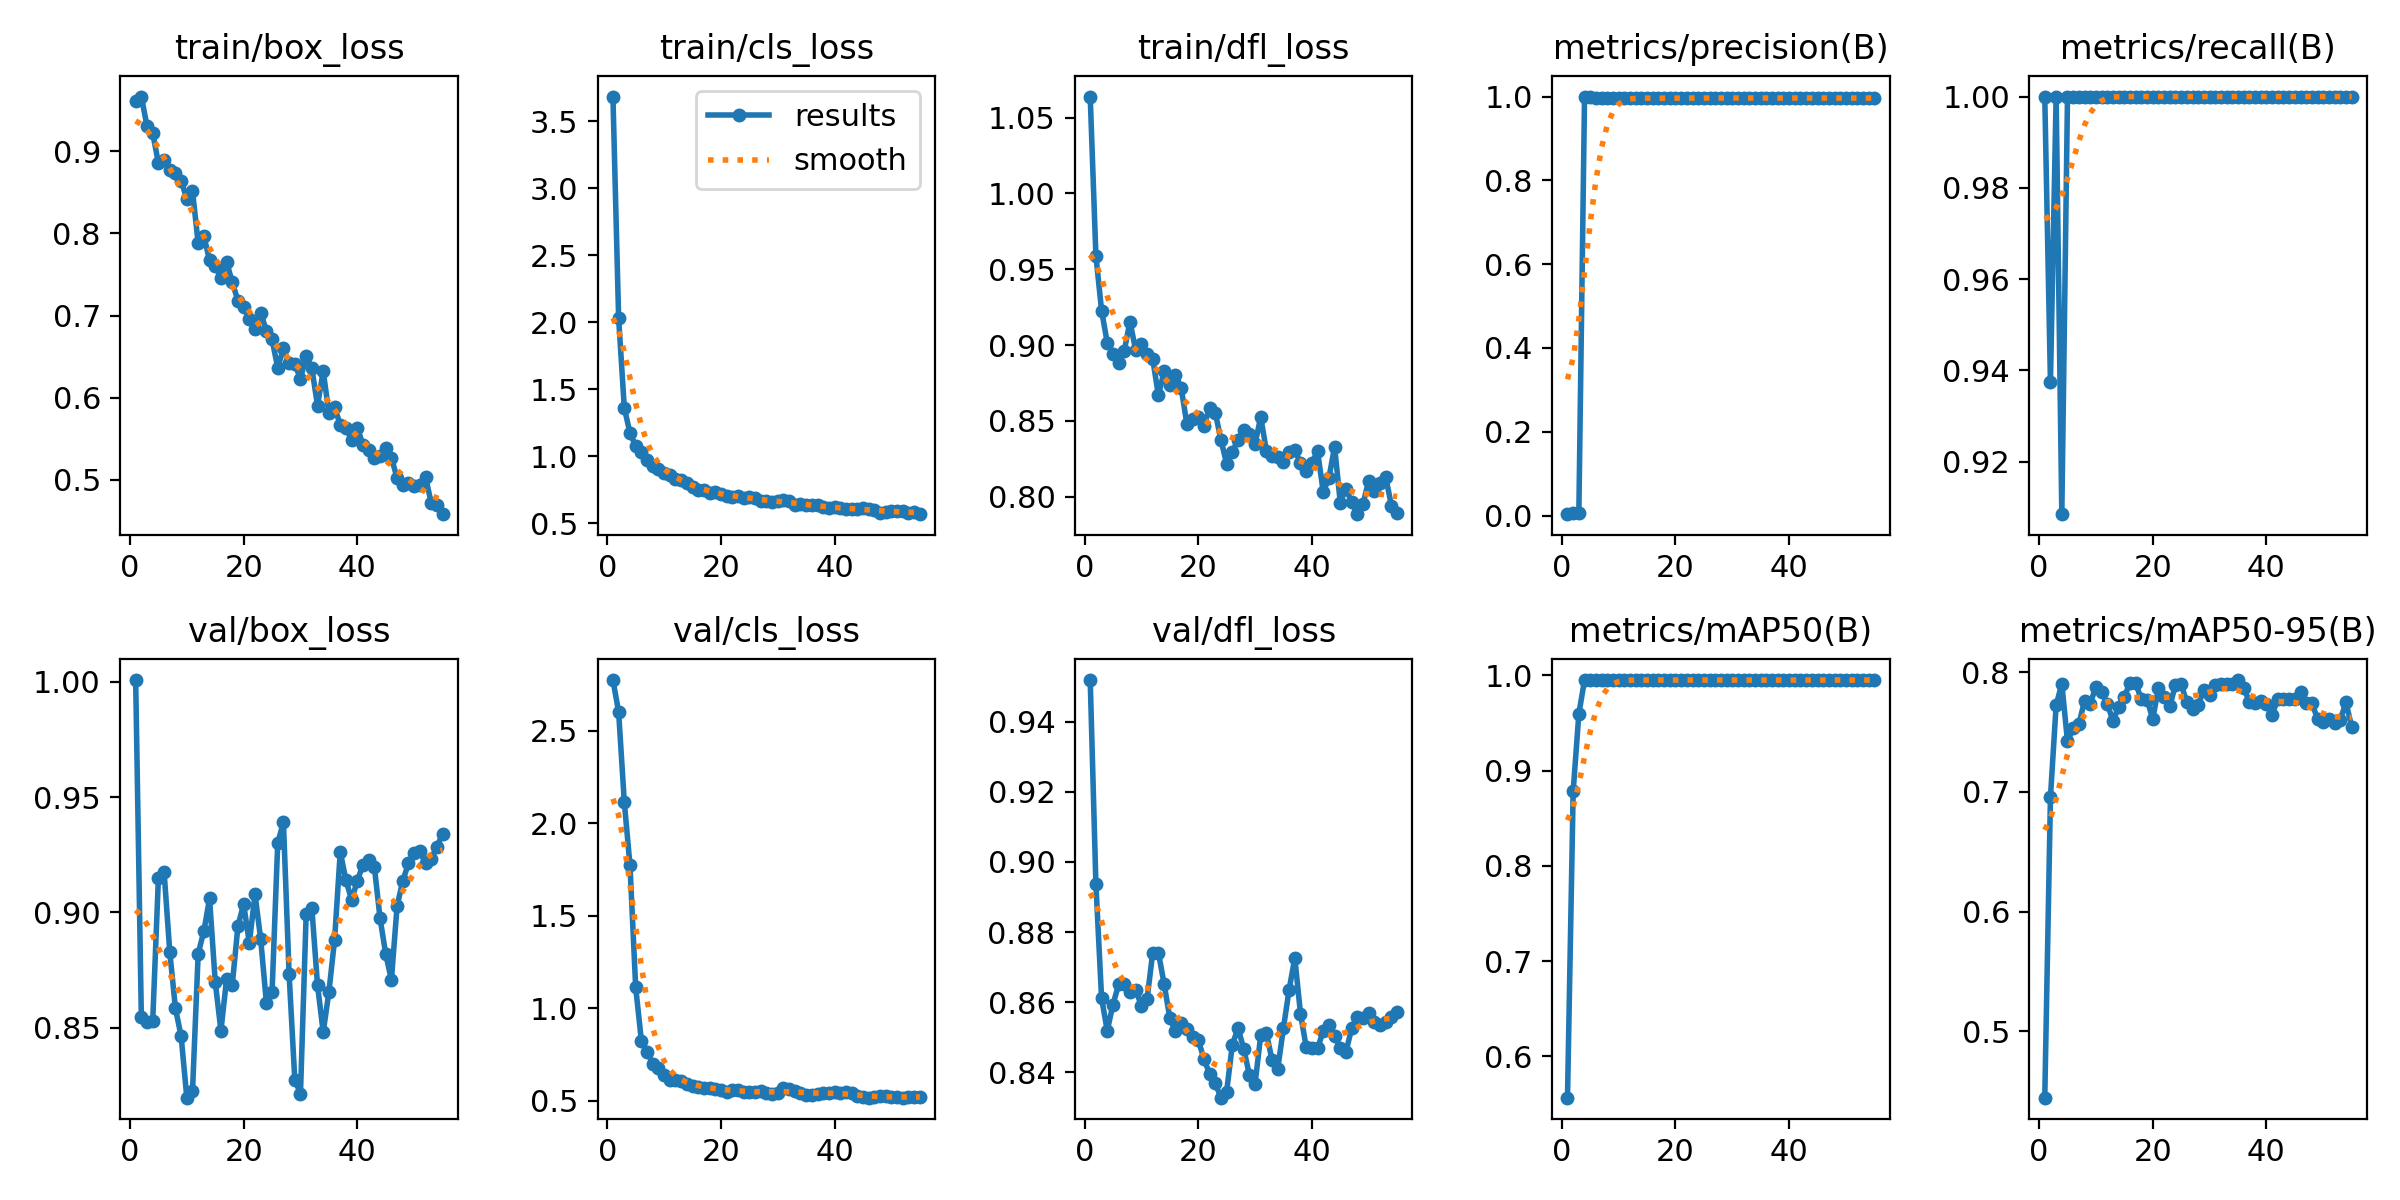

Data behind this chart, as committed beside it:
epoch, time, train/box_loss, train/cls_loss, train/dfl_loss, metrics/precision(B), metrics/recall(B), metrics/mAP50(B), metrics/mAP50-95(B), val/box_loss, val/cls_loss, val/dfl_loss, lr/pg0, lr/pg1, lr/pg2
1, 12.07, 0.9614, 3.683, 1.064, 0.00333, 1, 0.5567, 0.4447, 1.001, 2.774, 0.9518, 2.4e-05, 2.4e-05, 0.07602
2, 15.83, 0.9666, 2.03, 0.9589, 0.00685, 0.9375, 0.8783, 0.6957, 0.8544, 2.602, 0.8936, 4.81915e-05, 4.81915e-05, 0.05105
3, 19.46, 0.9303, 1.36, 0.9227, 0.00679, 1, 0.9596, 0.7725, 0.8525, 2.113, 0.8611, 7.1558e-05, 7.1558e-05, 0.02607
4, 22.88, 0.9222, 1.172, 0.9015, 1, 0.9085, 0.995, 0.7903, 0.8528, 1.772, 0.8519, 9.40995e-05, 9.40995e-05, 0.001094
5, 26.53, 0.8854, 1.075, 0.8943, 0.9995, 1, 0.995, 0.7422, 0.9148, 1.113, 0.8593, 9.34e-05, 9.34e-05, 9.34e-05
6, 30.19, 0.8892, 1.032, 0.8884, 0.9967, 1, 0.995, 0.7534, 0.9176, 0.8246, 0.865, 9.175e-05, 9.175e-05, 9.175e-05
7, 33.76, 0.8766, 0.9729, 0.8964, 0.9965, 1, 0.995, 0.7566, 0.8829, 0.7638, 0.8651, 9.01e-05, 9.01e-05, 9.01e-05
8, 37.36, 0.873, 0.9242, 0.9155, 0.9965, 1, 0.995, 0.7762, 0.8583, 0.6995, 0.863, 8.845e-05, 8.845e-05, 8.845e-05
9, 40.99, 0.8637, 0.9059, 0.8965, 0.9963, 1, 0.995, 0.7735, 0.8462, 0.6739, 0.8635, 8.68e-05, 8.68e-05, 8.68e-05
10, 44.7, 0.8423, 0.8711, 0.9004, 0.9961, 1, 0.995, 0.7881, 0.8196, 0.6362, 0.859, 8.515e-05, 8.515e-05, 8.515e-05
11, 48.37, 0.8516, 0.8564, 0.8939, 0.9961, 1, 0.995, 0.7836, 0.8223, 0.6102, 0.8608, 8.35e-05, 8.35e-05, 8.35e-05
12, 51.97, 0.7879, 0.8307, 0.8908, 0.9962, 1, 0.995, 0.7736, 0.8821, 0.6118, 0.8741, 8.185e-05, 8.185e-05, 8.185e-05
13, 55.5, 0.7968, 0.8218, 0.8668, 0.9963, 1, 0.995, 0.7594, 0.8918, 0.6074, 0.8741, 8.02e-05, 8.02e-05, 8.02e-05
14, 59.03, 0.7671, 0.7992, 0.8827, 0.9962, 1, 0.995, 0.7708, 0.906, 0.5878, 0.8652, 7.855e-05, 7.855e-05, 7.855e-05
15, 62.41, 0.7606, 0.7711, 0.874, 0.9962, 1, 0.995, 0.7795, 0.8699, 0.5788, 0.8555, 7.69e-05, 7.69e-05, 7.69e-05
16, 65.91, 0.7461, 0.7464, 0.8804, 0.9961, 1, 0.995, 0.7911, 0.8486, 0.5754, 0.8517, 7.525e-05, 7.525e-05, 7.525e-05
17, 69.46, 0.7654, 0.7467, 0.8719, 0.9961, 1, 0.995, 0.7907, 0.871, 0.5702, 0.8541, 7.36e-05, 7.36e-05, 7.36e-05
18, 73.02, 0.7403, 0.7246, 0.8482, 0.9962, 1, 0.995, 0.7774, 0.8686, 0.5685, 0.8525, 7.195e-05, 7.195e-05, 7.195e-05
19, 76.47, 0.718, 0.7293, 0.8513, 0.9963, 1, 0.995, 0.7771, 0.8942, 0.5656, 0.8502, 7.03e-05, 7.03e-05, 7.03e-05
20, 79.88, 0.7108, 0.7178, 0.8525, 0.9963, 1, 0.995, 0.7608, 0.9036, 0.5595, 0.8492, 6.865e-05, 6.865e-05, 6.865e-05
21, 83.33, 0.6955, 0.7004, 0.8466, 0.9962, 1, 0.995, 0.7871, 0.8867, 0.5479, 0.8439, 6.7e-05, 6.7e-05, 6.7e-05
22, 86.94, 0.6839, 0.6919, 0.8582, 0.9964, 1, 0.995, 0.7796, 0.9079, 0.5594, 0.8395, 6.535e-05, 6.535e-05, 6.535e-05
23, 90.49, 0.7035, 0.7, 0.8554, 0.9963, 1, 0.995, 0.7715, 0.8883, 0.556, 0.8369, 6.37e-05, 6.37e-05, 6.37e-05
24, 94.07, 0.6812, 0.6886, 0.8376, 0.9965, 1, 0.995, 0.7895, 0.8609, 0.5456, 0.8328, 6.205e-05, 6.205e-05, 6.205e-05
25, 97.63, 0.6708, 0.6973, 0.8217, 0.9965, 1, 0.995, 0.7901, 0.8654, 0.5476, 0.8345, 6.04e-05, 6.04e-05, 6.04e-05
26, 101.2, 0.6364, 0.6905, 0.8292, 0.9966, 1, 0.995, 0.7748, 0.9302, 0.5471, 0.8477, 5.875e-05, 5.875e-05, 5.875e-05
27, 104.7, 0.6602, 0.6681, 0.8377, 0.9965, 1, 0.995, 0.7692, 0.939, 0.5506, 0.8527, 5.71e-05, 5.71e-05, 5.71e-05
28, 108.2, 0.6418, 0.6616, 0.8442, 0.9965, 1, 0.995, 0.7729, 0.8731, 0.5405, 0.8468, 5.545e-05, 5.545e-05, 5.545e-05
29, 111.6, 0.6408, 0.656, 0.8416, 0.9965, 1, 0.995, 0.785, 0.8274, 0.5336, 0.8394, 5.38e-05, 5.38e-05, 5.38e-05
30, 115.3, 0.6232, 0.663, 0.8347, 0.9965, 1, 0.995, 0.7813, 0.8213, 0.5425, 0.8366, 5.215e-05, 5.215e-05, 5.215e-05
31, 118.9, 0.6503, 0.6684, 0.8526, 0.9967, 1, 0.995, 0.7897, 0.8992, 0.5673, 0.8505, 5.05e-05, 5.05e-05, 5.05e-05
32, 122.4, 0.6361, 0.6675, 0.8302, 0.9966, 1, 0.995, 0.7902, 0.9019, 0.5645, 0.8511, 4.885e-05, 4.885e-05, 4.885e-05
33, 126, 0.5903, 0.6377, 0.8271, 0.9965, 1, 0.995, 0.7905, 0.8684, 0.5526, 0.8435, 4.72e-05, 4.72e-05, 4.72e-05
34, 129.7, 0.6325, 0.6456, 0.8259, 0.9965, 1, 0.995, 0.7905, 0.848, 0.544, 0.841, 4.555e-05, 4.555e-05, 4.555e-05
35, 133.3, 0.5814, 0.6322, 0.8232, 0.9964, 1, 0.995, 0.7935, 0.8654, 0.5316, 0.8527, 4.39e-05, 4.39e-05, 4.39e-05
36, 136.8, 0.5883, 0.6357, 0.8296, 0.9963, 1, 0.995, 0.7872, 0.8881, 0.53, 0.8636, 4.225e-05, 4.225e-05, 4.225e-05
37, 140.3, 0.567, 0.6334, 0.8308, 0.9965, 1, 0.995, 0.7753, 0.9262, 0.5368, 0.8726, 4.06e-05, 4.06e-05, 4.06e-05
38, 143.8, 0.563, 0.6206, 0.8221, 0.9965, 1, 0.995, 0.7747, 0.9139, 0.5438, 0.8567, 3.895e-05, 3.895e-05, 3.895e-05
39, 147.3, 0.5489, 0.6089, 0.8172, 0.9964, 1, 0.995, 0.7761, 0.9054, 0.5419, 0.8473, 3.73e-05, 3.73e-05, 3.73e-05
40, 150.7, 0.5633, 0.6219, 0.8224, 0.9965, 1, 0.995, 0.7734, 0.9137, 0.5466, 0.8468, 3.565e-05, 3.565e-05, 3.565e-05
41, 154.2, 0.5429, 0.6134, 0.83, 0.9965, 1, 0.995, 0.7645, 0.9207, 0.5432, 0.8468, 3.4e-05, 3.4e-05, 3.4e-05
42, 157.7, 0.5368, 0.604, 0.8032, 0.9964, 1, 0.995, 0.7776, 0.9228, 0.5443, 0.8518, 3.235e-05, 3.235e-05, 3.235e-05
43, 161.2, 0.5263, 0.6036, 0.8122, 0.9965, 1, 0.995, 0.7776, 0.9198, 0.5387, 0.8534, 3.07e-05, 3.07e-05, 3.07e-05
44, 164.7, 0.5288, 0.608, 0.833, 0.9965, 1, 0.995, 0.778, 0.8975, 0.5278, 0.8505, 2.905e-05, 2.905e-05, 2.905e-05
45, 168.1, 0.5392, 0.6104, 0.7961, 0.9964, 1, 0.995, 0.778, 0.8819, 0.5218, 0.8469, 2.74e-05, 2.74e-05, 2.74e-05
46, 171.6, 0.5269, 0.602, 0.8054, 0.9965, 1, 0.995, 0.7831, 0.8708, 0.5163, 0.8458, 2.575e-05, 2.575e-05, 2.575e-05
47, 175.1, 0.5024, 0.597, 0.7962, 0.9965, 1, 0.995, 0.7742, 0.9027, 0.5179, 0.8525, 2.41e-05, 2.41e-05, 2.41e-05
48, 178.5, 0.4941, 0.5745, 0.7885, 0.9964, 1, 0.995, 0.7742, 0.9136, 0.5227, 0.8559, 2.245e-05, 2.245e-05, 2.245e-05
49, 182, 0.4965, 0.5851, 0.7952, 0.9963, 1, 0.995, 0.7612, 0.9213, 0.524, 0.8556, 2.08e-05, 2.08e-05, 2.08e-05
50, 185.5, 0.4929, 0.5894, 0.8106, 0.9963, 1, 0.995, 0.7582, 0.9257, 0.5201, 0.8568, 1.915e-05, 1.915e-05, 1.915e-05
51, 189.1, 0.4932, 0.5898, 0.804, 0.9963, 1, 0.995, 0.7608, 0.9266, 0.5196, 0.8544, 1.75e-05, 1.75e-05, 1.75e-05
52, 192.5, 0.5038, 0.5907, 0.8088, 0.9964, 1, 0.995, 0.758, 0.9213, 0.5161, 0.8536, 1.585e-05, 1.585e-05, 1.585e-05
53, 196, 0.472, 0.5721, 0.813, 0.9964, 1, 0.995, 0.7604, 0.9233, 0.5197, 0.8544, 1.42e-05, 1.42e-05, 1.42e-05
54, 199.6, 0.4689, 0.5829, 0.794, 0.9964, 1, 0.995, 0.7748, 0.9283, 0.5203, 0.8559, 1.255e-05, 1.255e-05, 1.255e-05
55, 203, 0.4582, 0.5663, 0.7895, 0.9964, 1, 0.995, 0.7545, 0.9342, 0.5201, 0.8571, 1.09e-05, 1.09e-05, 1.09e-05
